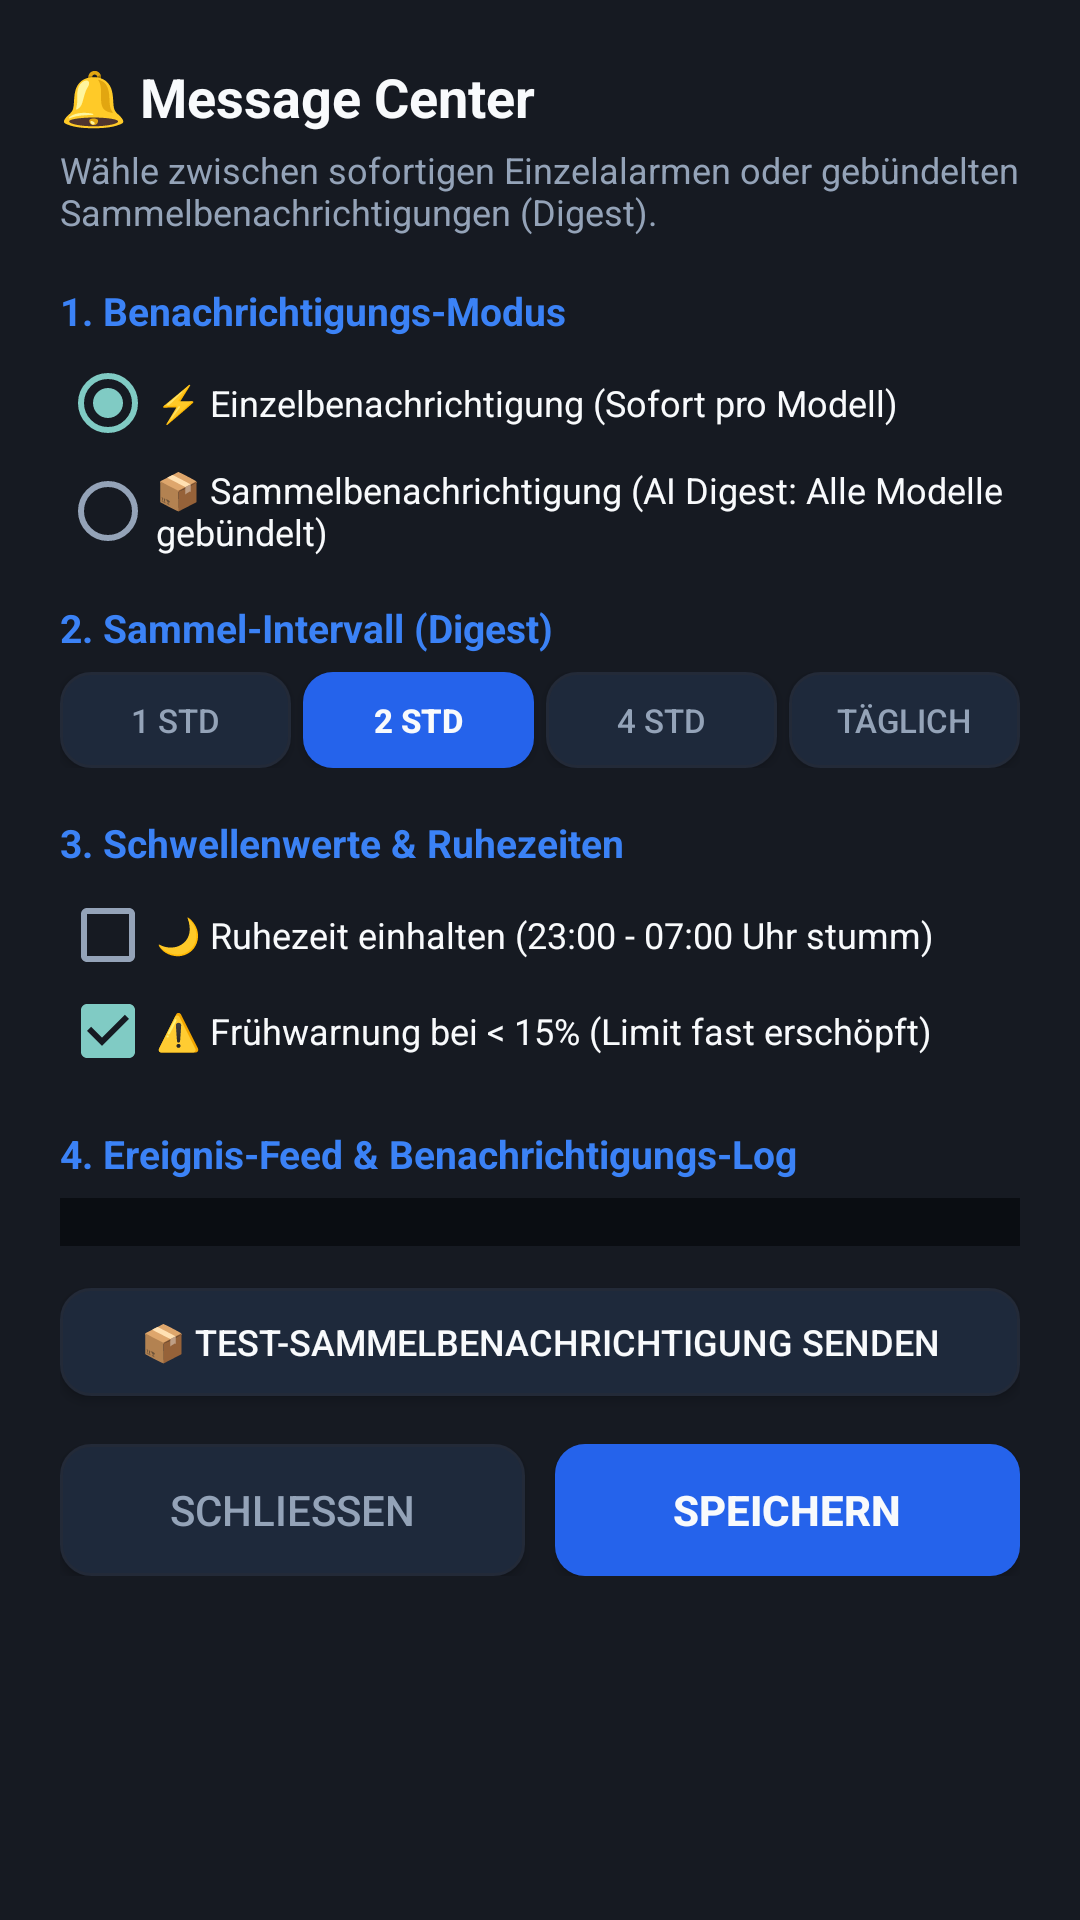

This screen was rendered from an Android layout file. Write that file and the resources it references.
<!-- AndroidManifest.xml: application theme Theme.AILimits -->
<!-- res/layout/dialog_message_center.xml -->
<?xml version="1.0" encoding="utf-8"?>
<ScrollView xmlns:android="http://schemas.android.com/apk/res/android"
    android:layout_width="match_parent"
    android:layout_height="wrap_content"
    android:background="@color/card_bg">

    <LinearLayout
        android:layout_width="match_parent"
        android:layout_height="wrap_content"
        android:orientation="vertical"
        android:padding="20dp">

        <TextView
            android:layout_width="match_parent"
            android:layout_height="wrap_content"
            android:text="🔔 Message Center"
            android:textColor="@color/text_primary"
            android:textSize="18sp"
            android:textStyle="bold" />

        <TextView
            android:layout_width="match_parent"
            android:layout_height="wrap_content"
            android:layout_marginTop="4dp"
            android:text="Wähle zwischen sofortigen Einzelalarmen oder gebündelten Sammelbenachrichtigungen (Digest)."
            android:textColor="@color/text_secondary"
            android:textSize="12sp" />

        
        <TextView
            android:layout_width="match_parent"
            android:layout_height="wrap_content"
            android:layout_marginTop="16dp"
            android:text="1. Benachrichtigungs-Modus"
            android:textColor="@color/card_border_highlight"
            android:textSize="13sp"
            android:textStyle="bold" />

        <RadioGroup
            android:id="@+id/rgNotifMode"
            android:layout_width="match_parent"
            android:layout_height="wrap_content"
            android:layout_marginTop="6dp">

            <RadioButton
                android:id="@+id/rbModeIndividual"
                android:layout_width="match_parent"
                android:layout_height="wrap_content"
                android:checked="true"
                android:text="⚡ Einzelbenachrichtigung (Sofort pro Modell)"
                android:textColor="@color/text_primary"
                android:textSize="12sp" />

            <RadioButton
                android:id="@+id/rbModeDigest"
                android:layout_width="match_parent"
                android:layout_height="wrap_content"
                android:layout_marginTop="4dp"
                android:text="📦 Sammelbenachrichtigung (AI Digest: Alle Modelle gebündelt)"
                android:textColor="@color/text_primary"
                android:textSize="12sp" />
        </RadioGroup>

        
        <TextView
            android:layout_width="match_parent"
            android:layout_height="wrap_content"
            android:layout_marginTop="14dp"
            android:text="2. Sammel-Intervall (Digest)"
            android:textColor="@color/card_border_highlight"
            android:textSize="13sp"
            android:textStyle="bold" />

        <LinearLayout
            android:id="@+id/llIntervalContainer"
            android:layout_width="match_parent"
            android:layout_height="wrap_content"
            android:layout_marginTop="6dp"
            android:orientation="horizontal">

            <Button
                android:id="@+id/btnInt1h"
                android:layout_width="0dp"
                android:layout_height="32dp"
                android:layout_weight="1"
                android:background="@drawable/button_secondary_background"
                android:text="1 Std"
                android:textColor="@color/text_secondary"
                android:textSize="11sp" />

            <Button
                android:id="@+id/btnInt2h"
                android:layout_width="0dp"
                android:layout_height="32dp"
                android:layout_marginStart="4dp"
                android:layout_weight="1"
                android:background="@drawable/button_background"
                android:text="2 Std"
                android:textColor="@color/text_primary"
                android:textSize="11sp"
                android:textStyle="bold" />

            <Button
                android:id="@+id/btnInt4h"
                android:layout_width="0dp"
                android:layout_height="32dp"
                android:layout_marginStart="4dp"
                android:layout_weight="1"
                android:background="@drawable/button_secondary_background"
                android:text="4 Std"
                android:textColor="@color/text_secondary"
                android:textSize="11sp" />

            <Button
                android:id="@+id/btnIntDaily"
                android:layout_width="0dp"
                android:layout_height="32dp"
                android:layout_marginStart="4dp"
                android:layout_weight="1"
                android:background="@drawable/button_secondary_background"
                android:text="Täglich"
                android:textColor="@color/text_secondary"
                android:textSize="11sp" />
        </LinearLayout>

        
        <TextView
            android:layout_width="match_parent"
            android:layout_height="wrap_content"
            android:layout_marginTop="16dp"
            android:text="3. Schwellenwerte &amp; Ruhezeiten"
            android:textColor="@color/card_border_highlight"
            android:textSize="13sp"
            android:textStyle="bold" />

        <CheckBox
            android:id="@+id/cbQuietHours"
            android:layout_width="match_parent"
            android:layout_height="wrap_content"
            android:layout_marginTop="6dp"
            android:text="🌙 Ruhezeit einhalten (23:00 - 07:00 Uhr stumm)"
            android:textColor="@color/text_primary"
            android:textSize="12sp" />

        <CheckBox
            android:id="@+id/cbEarlyWarning"
            android:layout_width="match_parent"
            android:layout_height="wrap_content"
            android:checked="true"
            android:text="⚠️ Frühwarnung bei &lt; 15% (Limit fast erschöpft)"
            android:textColor="@color/text_primary"
            android:textSize="12sp" />

        
        <TextView
            android:layout_width="match_parent"
            android:layout_height="wrap_content"
            android:layout_marginTop="16dp"
            android:text="4. Ereignis-Feed &amp; Benachrichtigungs-Log"
            android:textColor="@color/card_border_highlight"
            android:textSize="13sp"
            android:textStyle="bold" />

        <LinearLayout
            android:id="@+id/llEventLogContainer"
            android:layout_width="match_parent"
            android:layout_height="wrap_content"
            android:layout_marginTop="6dp"
            android:background="#0A0D12"
            android:orientation="vertical"
            android:padding="8dp" />

        
        <Button
            android:id="@+id/btnSendTestDigest"
            android:layout_width="match_parent"
            android:layout_height="36dp"
            android:layout_marginTop="14dp"
            android:background="@drawable/button_secondary_background"
            android:text="📦 Test-Sammelbenachrichtigung senden"
            android:textColor="@color/text_primary"
            android:textSize="12sp" />

        <LinearLayout
            android:layout_width="match_parent"
            android:layout_height="wrap_content"
            android:layout_marginTop="16dp"
            android:orientation="horizontal">

            <Button
                android:id="@+id/btnCancelMessageCenter"
                android:layout_width="0dp"
                android:layout_height="44dp"
                android:layout_weight="1"
                android:background="@drawable/button_secondary_background"
                android:text="Schließen"
                android:textColor="@color/text_secondary"
                android:textSize="14sp" />

            <Button
                android:id="@+id/btnSaveMessageCenter"
                android:layout_width="0dp"
                android:layout_height="44dp"
                android:layout_marginStart="10dp"
                android:layout_weight="1"
                android:background="@drawable/button_background"
                android:text="Speichern"
                android:textColor="@color/text_primary"
                android:textSize="14sp"
                android:textStyle="bold" />
        </LinearLayout>

    </LinearLayout>
</ScrollView>
<!-- resources referenced by this layout -->
<resources>
  <color name="card_bg">#161A22</color>
  <color name="card_border_highlight">#3B82F6</color>
  <color name="text_primary">#F8FAFC</color>
  <color name="text_secondary">#94A3B8</color>
  <!-- drawable button_background (drawable) -->
  <?xml version="1.0" encoding="utf-8"?>
  <ripple xmlns:android="http://schemas.android.com/apk/res/android"
      android:color="#40FFFFFF">
      <item>
          <shape android:shape="rectangle">
              <solid android:color="@color/button_primary" />
              <corners android:radius="10dp" />
          </shape>
      </item>
  </ripple>
  <!-- drawable button_secondary_background (drawable) -->
  <?xml version="1.0" encoding="utf-8"?>
  <ripple xmlns:android="http://schemas.android.com/apk/res/android"
      android:color="#40FFFFFF">
      <item>
          <shape android:shape="rectangle">
              <solid android:color="@color/button_secondary" />
              <corners android:radius="10dp" />
              <stroke android:width="1dp" android:color="@color/card_border" />
          </shape>
      </item>
  </ripple>
  <style name="Theme.AILimits" parent="@android:style/Theme.Material.NoActionBar">
          <item name="android:windowBackground">@color/bg_dark</item>
          <item name="android:statusBarColor">@color/bg_dark</item>
          <item name="android:navigationBarColor">@color/bg_dark</item>
          <item name="android:windowLightStatusBar">false</item>
          <item name="android:textColorPrimary">@color/text_primary</item>
          <item name="android:textColorSecondary">@color/text_secondary</item>
          <item name="android:colorBackground">@color/bg_dark</item>
      </style>
  <color name="button_primary">#2563EB</color>
  <color name="button_secondary">#1E293B</color>
  <color name="card_border">#232A38</color>
  <color name="bg_dark">#0E1015</color>
</resources>
